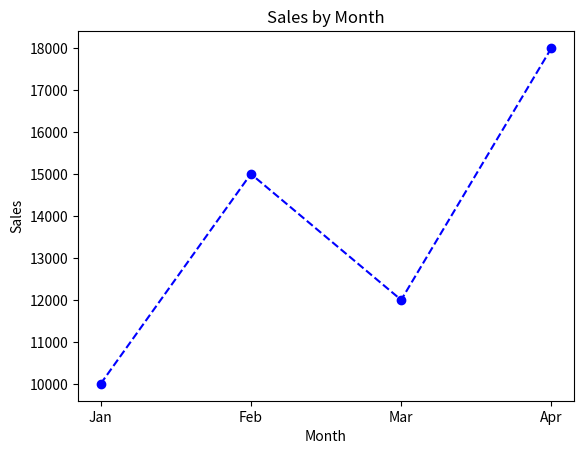

The matplotlib source for this figure:
import matplotlib.pyplot as plt

months = ["Jan", "Feb", "Mar", "Apr"]
sales = [10000, 15000, 12000, 18000]

plt.plot(months, sales, marker="o", linestyle="--", color="blue")

plt.title("Sales by Month")
plt.xlabel("Month")
plt.ylabel("Sales")

plt.show()
